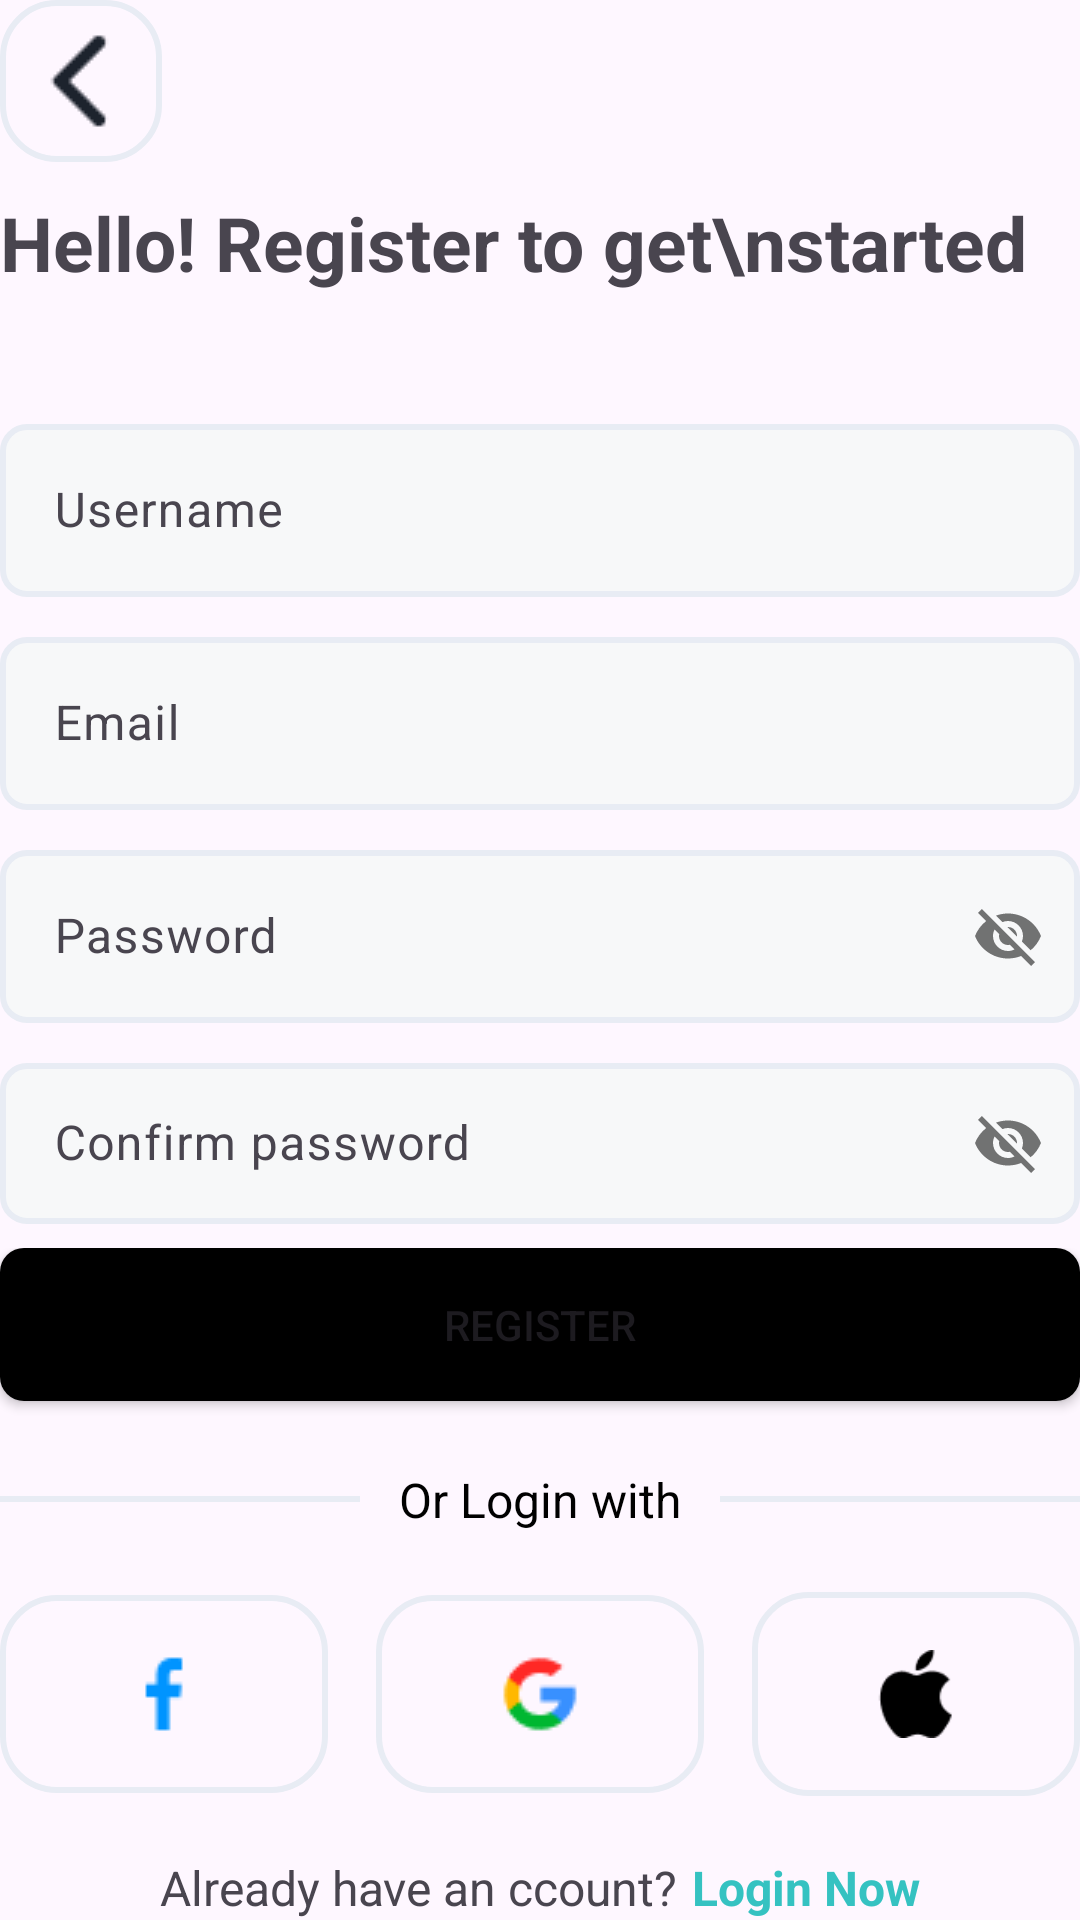

Android layout source for this screen:
<!-- AndroidManifest.xml: application theme Theme.MobileApp -->
<!-- res/layout/activity_register.xml -->
<?xml version="1.0" encoding="utf-8"?>
<LinearLayout
    xmlns:android="http://schemas.android.com/apk/res/android"
    android:layout_width="match_parent"
    android:layout_height="match_parent"
    android:layout_margin="20dp"
    android:orientation="vertical">
    <WebView
        android:id="@+id/register_web"
        android:layout_width="match_parent"
        android:layout_height="match_parent"
        android:visibility="gone"/>
    <LinearLayout
        android:id="@+id/welcome_header"
        android:layout_width="match_parent"
        android:layout_height="0dp"
        android:layout_weight="20"
        android:orientation="vertical"
        >

        
        <ImageButton
            android:id="@+id/back_button"
            android:layout_width="wrap_content"
            android:layout_height="wrap_content"
            android:src="@drawable/back_icon"
            android:contentDescription="Back"
            android:padding="8dp"
            android:background="@drawable/button_border"
            />

        <TextView
            android:id="@+id/welcome_message"
            android:layout_width="match_parent"
            android:layout_height="wrap_content"
            android:layout_weight="1"
            android:text="Hello! Register to get\nstarted"
            android:textSize="25dp"
            android:textStyle="bold"
            android:layout_gravity="start"
            android:layout_marginTop="10dp"
            />

    </LinearLayout>

    
    <LinearLayout
        xmlns:app="http://schemas.android.com/apk/res-auto"
        android:id="@+id/email_password_layout"
        android:layout_width="match_parent"
        android:layout_height="0dp"
        android:layout_weight="45"
        android:orientation="vertical"
        >

        
        <com.google.android.material.textfield.TextInputLayout
            android:id="@+id/username_input_layout"
            android:layout_width="match_parent"
            android:layout_height="wrap_content"
            android:hint="Username"
            android:layout_marginBottom="8dp"
            android:layout_marginTop="8dp"
            app:boxBackgroundMode="outline">

            <com.google.android.material.textfield.TextInputEditText
                android:id="@+id/username_input"
                android:layout_width="match_parent"
                android:layout_height="wrap_content"
                android:padding="18dp"
                android:background="@drawable/edittext_border"
                />
        </com.google.android.material.textfield.TextInputLayout>

        <com.google.android.material.textfield.TextInputLayout
            android:id="@+id/email_input_layout"
            android:layout_width="match_parent"
            android:layout_height="wrap_content"
            android:hint="Email"
            android:layout_marginBottom="8dp"
            app:boxBackgroundMode="outline">

            <com.google.android.material.textfield.TextInputEditText
                android:id="@+id/email_input"
                android:layout_width="match_parent"
                android:layout_height="wrap_content"
                android:padding="18dp"
                android:background="@drawable/edittext_border"
                />
        </com.google.android.material.textfield.TextInputLayout>


        
        <com.google.android.material.textfield.TextInputLayout
            android:layout_width="match_parent"
            android:layout_height="wrap_content"
            android:hint="Password"
            android:layout_marginBottom="8dp"
            app:passwordToggleEnabled="true">

            <com.google.android.material.textfield.TextInputEditText
                android:id="@+id/password_input"
                android:layout_width="match_parent"
                android:layout_height="wrap_content"
                android:padding="18dp"
                android:background="@drawable/edittext_border"
                />
        </com.google.android.material.textfield.TextInputLayout>

        <com.google.android.material.textfield.TextInputLayout
            android:layout_width="match_parent"
            android:layout_height="wrap_content"
            android:hint="Confirm password"
            android:layout_marginBottom="8dp"
            app:passwordToggleEnabled="true">

            <com.google.android.material.textfield.TextInputEditText
                android:id="@+id/confirm_password_input"
                android:layout_width="match_parent"
                android:layout_height="wrap_content"
                android:padding="18dp"
                android:background="@drawable/edittext_border"
                />
        </com.google.android.material.textfield.TextInputLayout>


    </LinearLayout>

    
    <LinearLayout
        android:layout_width="match_parent"
        android:layout_height="0dp"
        android:orientation="vertical"
        android:layout_weight="30"
        >

        

        
        <LinearLayout
            android:layout_width="match_parent"
            android:layout_height="wrap_content"
            android:orientation="vertical">

            
            <Button
                android:id="@+id/register_button"
                android:layout_width="match_parent"
                android:layout_height="wrap_content"
                android:text="Register"
                android:paddingVertical="16dp"
                android:layout_marginBottom="22dp"
                android:background="@drawable/custom_button_background"
                />

            
            <LinearLayout
                android:layout_width="match_parent"
                android:layout_height="wrap_content"
                android:orientation="horizontal"
                android:gravity="center"
                android:layout_marginBottom="20dp"
                >
                <View
                    android:layout_width="wrap_content"
                    android:layout_height="2dp"
                    android:layout_weight="1"
                    android:background="#E8ECF4"/>
                <TextView
                    android:layout_width="match_parent"
                    android:layout_height="wrap_content"
                    android:text="Or Login with"
                    android:layout_weight="1"
                    android:gravity="center"
                    android:textColor="@color/black"
                    android:textSize="16sp"/>
                <View
                    android:layout_width="wrap_content"
                    android:layout_height="2dp"
                    android:layout_weight="1"
                    android:background="#E8ECF4"/>
            </LinearLayout>

            
            <LinearLayout
                android:layout_width="match_parent"
                android:layout_height="wrap_content"
                android:orientation="horizontal"
                android:gravity="center">


                
                <ImageView
                    android:layout_width="0dp"
                    android:layout_height="wrap_content"
                    android:layout_weight="1"
                    android:src="@drawable/facebook_logo"
                    android:layout_marginEnd="16dp"
                    android:paddingHorizontal="40dp"
                    android:paddingVertical="20dp"
                    android:background="@drawable/button_border"
                    />

                
                <ImageView
                    android:layout_width="0dp"
                    android:layout_height="wrap_content"
                    android:layout_weight="1"
                    android:src="@drawable/google_logo"
                    android:paddingHorizontal="40dp"
                    android:paddingVertical="20dp"
                    android:layout_marginEnd="16dp"
                    android:background="@drawable/button_border"/>

                
                <ImageView
                    android:layout_width="0dp"
                    android:layout_height="wrap_content"
                    android:layout_weight="1"
                    android:src="@drawable/apple_logo"
                    android:paddingHorizontal="40dp"
                    android:paddingVertical="8dp"
                    android:background="@drawable/button_border"/>
            </LinearLayout>
        </LinearLayout>
    </LinearLayout>

    
    <LinearLayout
        android:layout_width="match_parent"
        android:layout_height="0dp"
        android:orientation="horizontal"
        android:gravity="center"
        android:layout_weight="5">
        <TextView
            android:layout_width="wrap_content"
            android:layout_height="wrap_content"
            android:text="Already have an ccount?"
            android:textSize="16sp"
            android:layout_gravity="bottom"
            android:layout_marginRight="5dp"
            />
        <TextView
            android:layout_width="wrap_content"
            android:layout_height="wrap_content"
            android:text="Login Now"
            android:textSize="16sp"
            android:layout_gravity="bottom"
            android:textStyle="bold"
            android:textColor="#35C2C1"
            />
    </LinearLayout>

</LinearLayout>
<!-- resources referenced by this layout -->
<resources>
  <color name="black">#FF000000</color>
  <!-- drawable apple_logo: png bitmap (drawable, 594 bytes) -->
  <!-- drawable back_icon: png bitmap (drawable, 239 bytes) -->
  <!-- drawable button_border (drawable) -->
  <shape xmlns:android="http://schemas.android.com/apk/res/android">
      <stroke
          android:width="2dp"
          android:color="#E8ECF4"
          />
      <corners
          android:radius="18sp"
          android:color="#E8ECF4"
          />
  </shape>
  <!-- drawable custom_button_background (drawable) -->
  <shape xmlns:android="http://schemas.android.com/apk/res/android"
      android:shape="rectangle">
  
      
      <solid android:color="#000000" />
  
      <corners android:radius="8dp" />
  </shape>
  <!-- drawable edittext_border (drawable) -->
  <?xml version="1.0" encoding="utf-8"?>
  <shape xmlns:android="http://schemas.android.com/apk/res/android"
      android:shape="rectangle">
  
      
      <stroke
          android:width="2dp"
          android:color="#E8ECF4" />
  
      
      <solid android:color="#F7F8F9" />
      <corners android:radius="8dp"/>
  </shape>
  <!-- drawable facebook_logo: png bitmap (drawable, 233 bytes) -->
  <!-- drawable google_logo: png bitmap (drawable, 567 bytes) -->
  <style name="Theme.MobileApp" parent="Base.Theme.MobileApp" />
  <style name="Base.Theme.MobileApp" parent="Theme.Material3.DayNight.NoActionBar">
          
          
          
          <item name="colorPrimary">@color/lavender</item>
          <item name="colorPrimaryVariant">@color/lavender</item>
          <item name="colorOnPrimary">@color/white</item>
          
          <item name="colorSecondary">@color/teal_200</item>
          <item name="colorSecondaryVariant">@color/teal_700</item>
          <item name="colorOnSecondary">@color/black</item>
          
          <item name="android:statusBarColor">?attr/colorPrimaryVariant</item>
          
          <item name="android:windowAnimationStyle">@style/CustomActivityAnimation</item>
      </style>
  <color name="lavender">#8692f7</color>
  <color name="white">#FFFFFFFF</color>
  <color name="teal_200">#FF03DAC5</color>
  <color name="teal_700">#FF018786</color>
  <style name="CustomActivityAnimation" parent="@android:style/Animation.Activity">
          <item name="android:activityOpenEnterAnimation">@anim/slide_in_right</item>
          <item name="android:activityOpenExitAnimation">@anim/slide_out_left</item>
      </style>
</resources>
